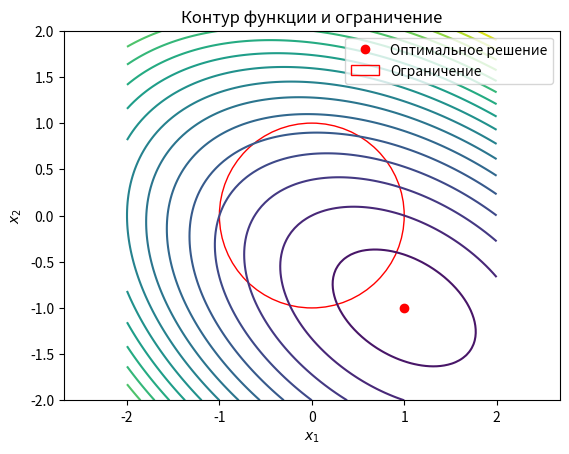

Reproduce this figure in Python.
import numpy as np
import matplotlib.pyplot as plt

def compute_solution(A, b, x0, r):
    #находим аналитическое решение
    x_star = -np.linalg.inv(A) @ b
    distance = np.linalg.norm(x_star - x0)

    #проверяем, находится ли решение в пределах ограничения
    if distance > r:
        print(f"Решение {x_star} выходит за пределы ограничения.")
    else:
        print(f"Решение: {x_star}")
        print(f"Расстояние до центра: {distance}")
        print(f"Радиус ограничения: {r}")

    return x_star, distance

def plot_function_and_solution(A, b, x0, r, x_star):
    x1 = np.linspace(-2, 2, 100)
    x2 = np.linspace(-2, 2, 100)
    X1, X2 = np.meshgrid(x1, x2)

    #вычисляем значения функции f
    F = 0.5 * (A[0, 0] * X1 ** 2 + 2 * A[0, 1] * X1 * X2 + A[1, 1] * X2 ** 2) + b[0] * X1 + b[1] * X2

    #настраиваем график
    fig, ax = plt.subplots()
    contour = ax.contour(X1, X2, F, levels=20, cmap='viridis')
    ax.plot(*x_star, 'ro', label='Оптимальное решение')

    #добавляем круг ограничения
    circle = plt.Circle(x0, r, color='r', fill=False, label='Ограничение')
    ax.add_artist(circle)

    #настройка графика
    ax.set_xlabel('$x_1$')
    ax.set_ylabel('$x_2$')
    ax.legend()
    ax.axis('equal')
    plt.title('Контур функции и ограничение')
    plt.show()

#параметры для 2x2 матрицы
A_2x2 = np.array([[2, 1], [1, 3]])
b_2x2 = np.array([-1, 2])
x0_2x2 = np.array([0, 0])
r_2x2 = 1

#параметры для 3x3 матрицы
A_3x3 = np.array([[4, 1, 2], [1, 3, 0], [2, 0, 5]])
b_3x3 = np.array([-1, 2, 0])
x0_3x3 = np.array([0, 0, 0])
r_3x3 = 1

#вычисление и визуализация для 2x2
print("Для матрицы 2x2:")
x_star_2x2, distance_2x2 = compute_solution(A_2x2, b_2x2, x0_2x2, r_2x2)
plot_function_and_solution(A_2x2, b_2x2, x0_2x2, r_2x2, x_star_2x2)

#вычисление и визуализация для 3x3
print("\nДля матрицы 3x3:")
x_star_3x3, distance_3x3 = compute_solution(A_3x3, b_3x3, x0_3x3, r_3x3)
